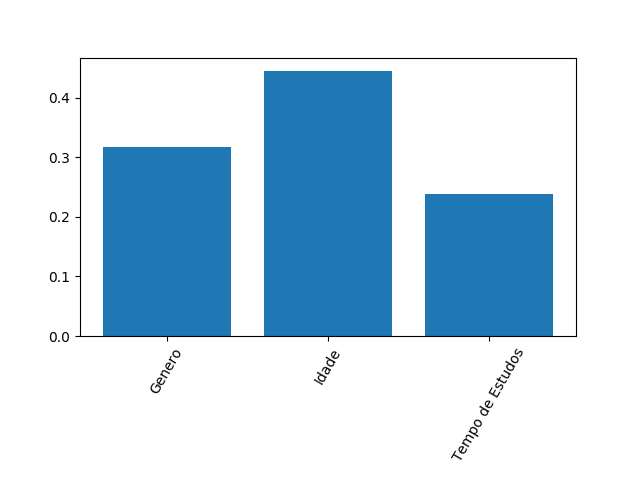

The table this chart was drawn from, first rows:
0.31705239314036965, 0.44519126297025896, 0.23775634388937145
1.1102230246251565e-16, 1.1102230246251565e-16, 5.551115123125783e-17
